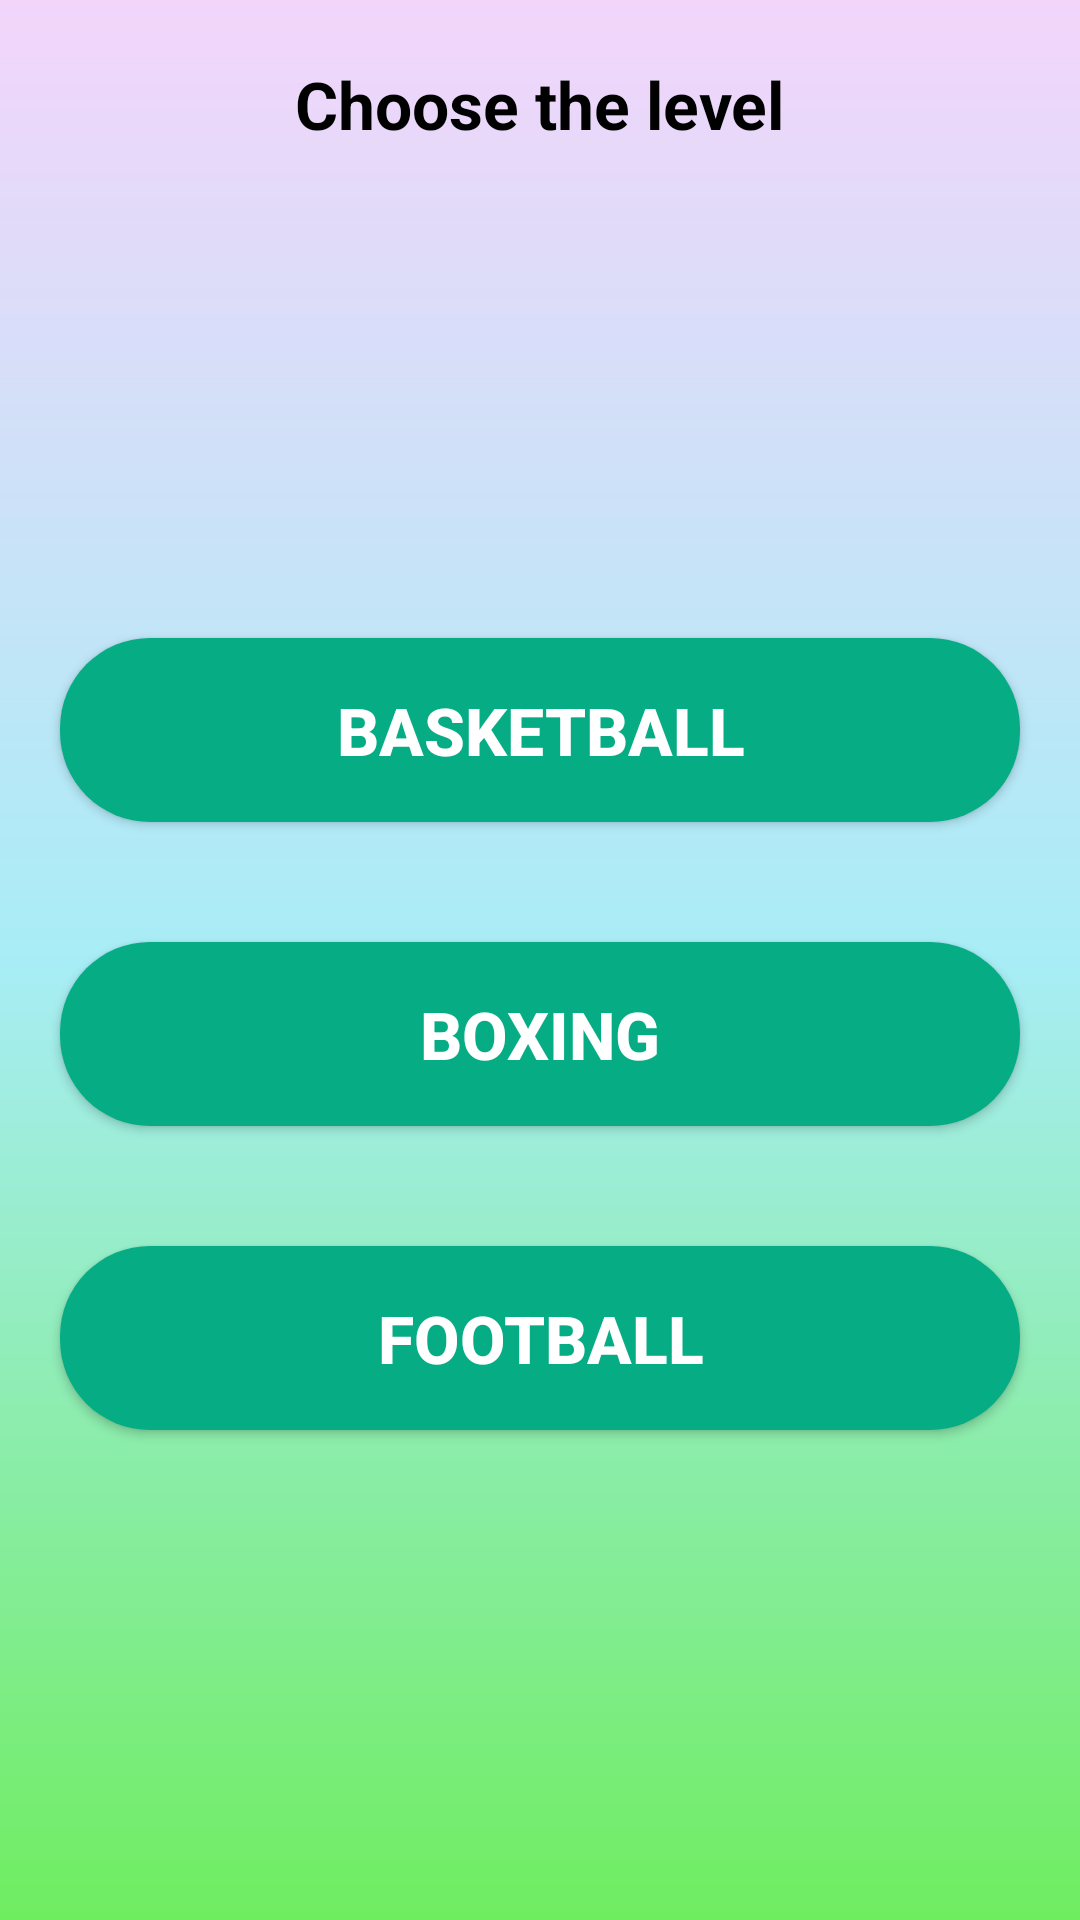

Reconstruct the res/layout file that produces this screen, plus the resources it refers to.
<!-- AndroidManifest.xml: application theme Theme.FootballKnowledge -->
<!-- res/layout/fragment_game.xml -->
<?xml version="1.0" encoding="utf-8"?>
<androidx.constraintlayout.widget.ConstraintLayout xmlns:android="http://schemas.android.com/apk/res/android"
    xmlns:app="http://schemas.android.com/apk/res-auto"
    xmlns:tools="http://schemas.android.com/tools"
    android:layout_width="match_parent"
    android:layout_height="match_parent"
    android:background="@drawable/bg"
    tools:context=".presentation.fragments.GameFragment">

    <TextView
        android:id="@+id/tv_choose"
        android:layout_width="wrap_content"
        android:layout_height="wrap_content"
        android:layout_margin="20dp"
        android:text="@string/choose_the_level"
        android:textColor="@color/black"
        android:textSize="22sp"
        android:textStyle="bold"
        app:layout_constraintEnd_toEndOf="parent"
        app:layout_constraintStart_toStartOf="parent"
        app:layout_constraintTop_toTopOf="parent" />

    <LinearLayout
        android:id="@+id/categoryLayout"
        android:layout_width="match_parent"
        android:layout_height="0dp"
        android:gravity="center"
        android:orientation="vertical"
        app:layout_constraintBottom_toBottomOf="parent"
        app:layout_constraintEnd_toEndOf="parent"
        app:layout_constraintStart_toStartOf="parent"
        app:layout_constraintTop_toBottomOf="@id/tv_choose">

        <androidx.appcompat.widget.AppCompatButton
            android:layout_width="match_parent"
            android:layout_height="wrap_content"
            android:layout_margin="20sp"
            android:background="@drawable/btn_back"
            android:clickable="true"
            android:focusable="true"
            android:gravity="center"
            android:padding="16dp"
            android:text="Basketball"
            android:textColor="@color/white"
            android:textSize="22sp"
            android:textStyle="bold" />

        <androidx.appcompat.widget.AppCompatButton
            android:layout_width="match_parent"
            android:layout_height="wrap_content"
            android:layout_margin="20sp"
            android:background="@drawable/btn_back"
            android:clickable="true"
            android:focusable="true"
            android:gravity="center"
            android:padding="16dp"
            android:text="Boxing"
            android:textColor="@color/white"
            android:textSize="22sp"
            android:textStyle="bold" />

        <androidx.appcompat.widget.AppCompatButton
            android:layout_width="match_parent"
            android:layout_height="wrap_content"
            android:layout_margin="20sp"
            android:background="@drawable/btn_back"
            android:clickable="true"
            android:focusable="true"
            android:gravity="center"
            android:padding="16dp"
            android:text="Football"
            android:textColor="@color/white"
            android:textSize="22sp"
            android:textStyle="bold" />

    </LinearLayout>
</androidx.constraintlayout.widget.ConstraintLayout>
<!-- resources referenced by this layout -->
<resources>
  <color name="black">#FF000000</color>
  <color name="white">#FFFFFFFF</color>
  <!-- drawable bg (drawable) -->
  <?xml version="1.0" encoding="utf-8"?>
  <shape xmlns:android="http://schemas.android.com/apk/res/android">
      <gradient
          android:angle="90"
          android:centerColor="#A8EDF6"
          android:endColor="#F3D5FA"
          android:startColor="#6FED60" />
  </shape>
  <!-- drawable btn_back (drawable) -->
  <?xml version="1.0" encoding="utf-8"?>
  <shape xmlns:android="http://schemas.android.com/apk/res/android">
      <corners android:radius="30dp" />
      <solid android:color="#06AC84"/>
  </shape>
  <string name="choose_the_level">Choose the level</string>
  <style name="Theme.FootballKnowledge" parent="Base.Theme.FootballKnowledge" />
  <style name="Base.Theme.FootballKnowledge" parent="Theme.Material3.DayNight.NoActionBar">
          
          
      </style>
</resources>
